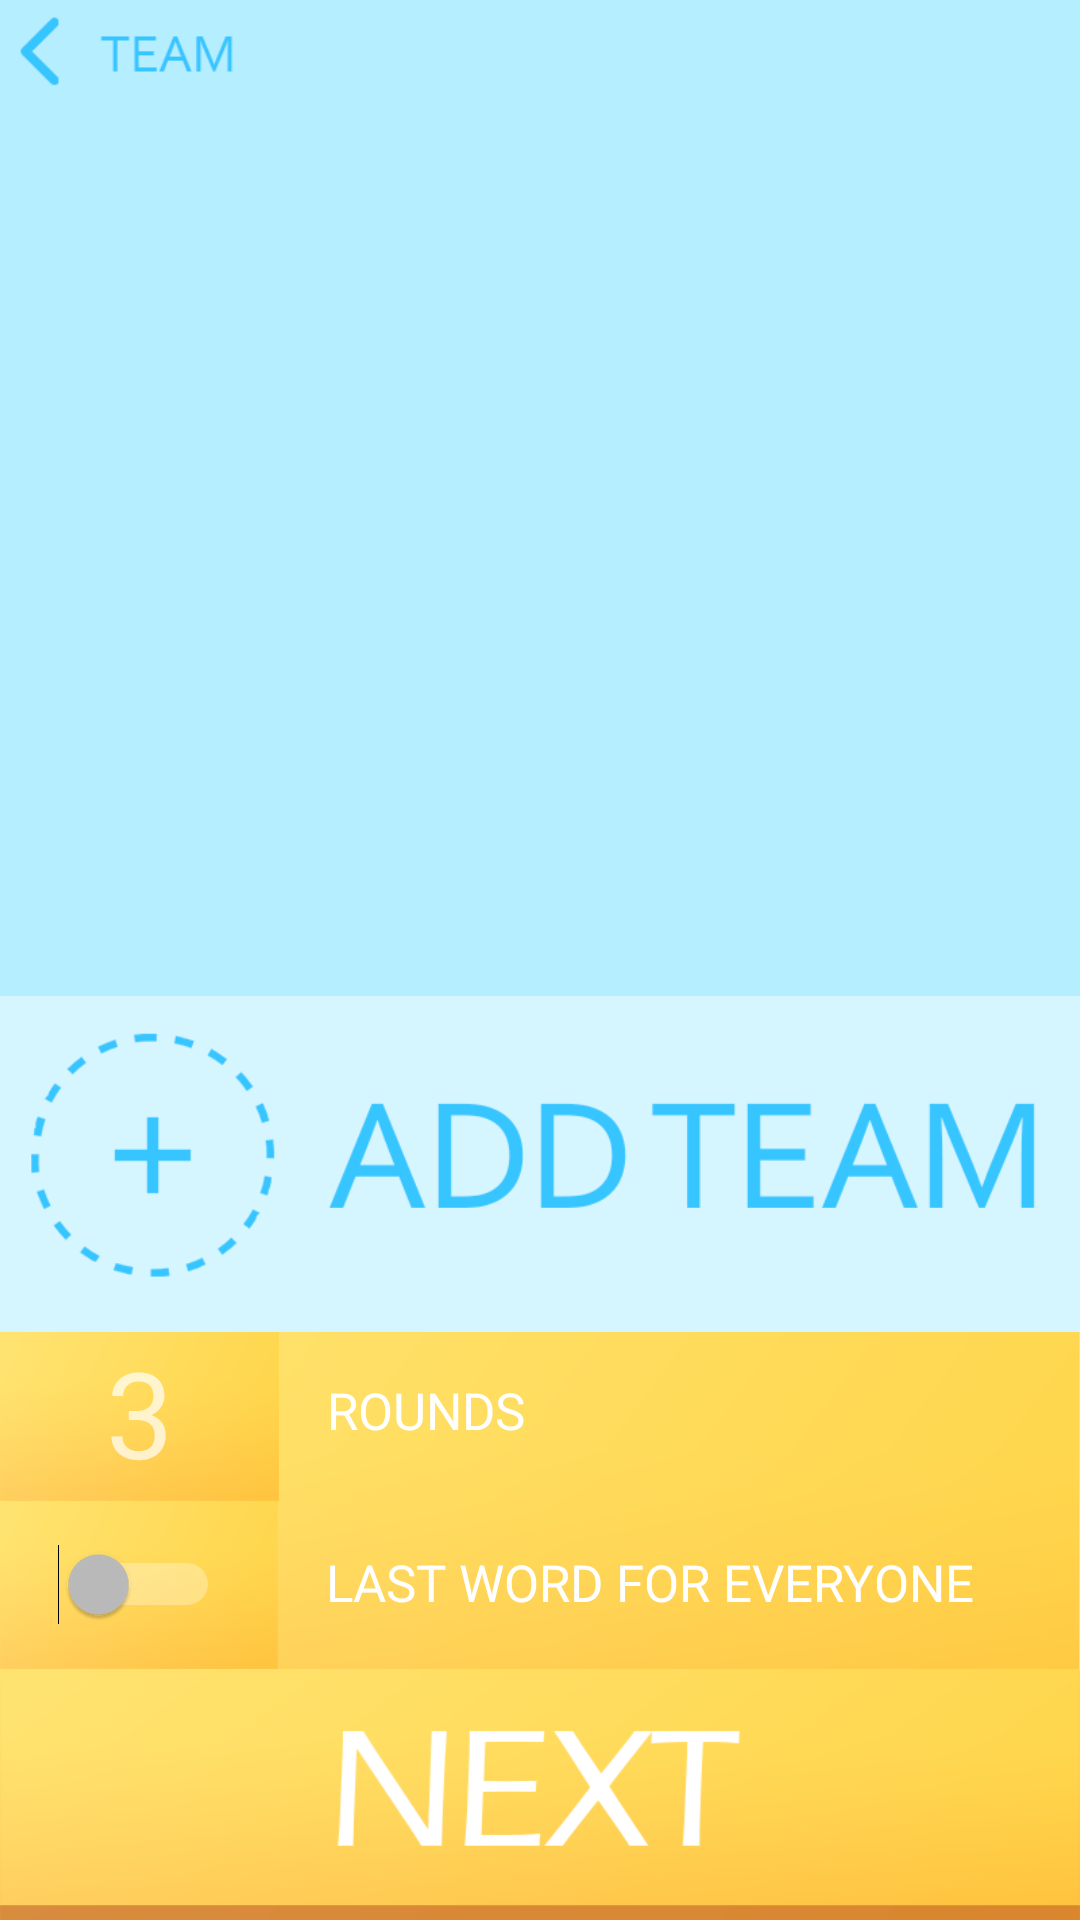

Produce the Android XML layout that renders to this screen, including the resource entries it uses.
<!-- AndroidManifest.xml: activity theme new2 -->
<!-- res/layout/activity_creategame.xml -->
<?xml version="1.0" encoding="utf-8"?>
<android.support.constraint.ConstraintLayout xmlns:android="http://schemas.android.com/apk/res/android"
    xmlns:app="http://schemas.android.com/apk/res-auto"
    xmlns:tools="http://schemas.android.com/tools"
    android:layout_width="match_parent"
    android:layout_height="match_parent"
    android:background="@drawable/bgcreategame1"
    tools:context=".CreategameActivity">


    <ImageView
        android:id="@+id/imageView4"
        android:layout_width="wrap_content"
        android:layout_height="wrap_content"
        android:adjustViewBounds="true"
        app:layout_constraintBottom_toTopOf="@+id/imageView6"
        app:layout_constraintEnd_toEndOf="parent"
        app:layout_constraintStart_toStartOf="parent"
        app:srcCompat="@drawable/addteam" />

    <ImageView
        android:id="@+id/imageView3"
        android:layout_width="0dp"
        android:layout_height="wrap_content"
        android:layout_marginBottom="8dp"
        android:adjustViewBounds="true"
        app:layout_constraintBottom_toBottomOf="parent"
        app:layout_constraintEnd_toEndOf="parent"
        app:layout_constraintStart_toStartOf="parent"
        app:layout_constraintTop_toTopOf="parent"
        app:layout_constraintVertical_bias="0.0"
        app:srcCompat="@drawable/backteam" />

    <ScrollView
        android:id="@+id/scrollView2"
        android:layout_width="0dp"
        android:layout_height="0dp"
        android:layout_marginBottom="8dp"
        android:layout_marginEnd="8dp"
        android:layout_marginLeft="8dp"
        android:layout_marginRight="8dp"
        android:layout_marginStart="8dp"
        app:layout_constraintBottom_toTopOf="@+id/imageView4"
        app:layout_constraintEnd_toEndOf="parent"
        app:layout_constraintStart_toStartOf="parent"
        app:layout_constraintTop_toBottomOf="@+id/imageView3">

        <LinearLayout
            android:id="@+id/list"
            android:layout_width="match_parent"
            android:layout_height="wrap_content"
            android:orientation="vertical">

        </LinearLayout>
    </ScrollView>

    <ImageView
        android:id="@+id/imageView6"
        android:layout_width="0dp"
        android:layout_height="wrap_content"
        android:adjustViewBounds="true"
        app:layout_constraintBottom_toTopOf="@+id/imageView5"
        app:layout_constraintEnd_toEndOf="parent"
        app:layout_constraintStart_toStartOf="parent"
        app:srcCompat="@drawable/bgsettingbutton" />

    <ImageView
        android:id="@+id/imageView8"
        android:layout_width="wrap_content"
        android:layout_height="0dp"
        android:adjustViewBounds="true"
        app:layout_constraintBottom_toTopOf="@+id/imageView5"
        app:layout_constraintStart_toStartOf="parent"
        app:layout_constraintTop_toBottomOf="@+id/imageView9"
        app:srcCompat="@drawable/points" />

    <ImageView
        android:id="@+id/imageView9"
        android:layout_width="wrap_content"
        android:layout_height="0dp"
        android:adjustViewBounds="true"
        app:layout_constraintBottom_toTopOf="@+id/imageView8"
        app:layout_constraintStart_toStartOf="parent"
        app:layout_constraintTop_toBottomOf="@+id/imageView4"
        app:srcCompat="@drawable/points" />

    <ImageView
        android:id="@+id/imageView5"
        android:layout_width="0dp"
        android:layout_height="wrap_content"
        android:adjustViewBounds="true"
        app:layout_constraintBottom_toBottomOf="parent"
        app:layout_constraintEnd_toEndOf="parent"
        app:layout_constraintStart_toStartOf="parent"
        app:layout_constraintTop_toTopOf="parent"
        app:layout_constraintVertical_bias="1.0"
        app:srcCompat="@drawable/next" />

    <Switch
        android:id="@+id/checkBox"
        android:layout_width="wrap_content"
        android:layout_height="wrap_content"

        app:layout_constraintBottom_toTopOf="@+id/imageView5"
        app:layout_constraintEnd_toEndOf="@+id/imageView8"
        app:layout_constraintStart_toStartOf="parent"
        app:layout_constraintTop_toBottomOf="@+id/imageView9" />

    <TextView
        android:id="@+id/textView3"
        android:layout_width="51dp"
        android:layout_height="0dp"
        android:layout_marginEnd="16dp"
        android:layout_marginLeft="16dp"
        android:layout_marginRight="16dp"
        android:layout_marginStart="16dp"
        android:inputType="number"
        android:text="3"
        android:textAlignment="center"
        android:textSize="40dp"
        app:layout_constraintBottom_toBottomOf="@+id/imageView9"
        app:layout_constraintEnd_toEndOf="@+id/imageView9"
        app:layout_constraintStart_toStartOf="parent"
        app:layout_constraintTop_toBottomOf="@+id/imageView4"
        app:layout_constraintVertical_bias="1.0" />

    <TextView
        android:id="@+id/textView5"
        android:layout_width="wrap_content"
        android:layout_height="wrap_content"
        android:layout_marginBottom="8dp"
        android:layout_marginEnd="8dp"
        android:layout_marginLeft="16dp"
        android:layout_marginRight="8dp"
        android:layout_marginStart="16dp"
        android:layout_marginTop="8dp"
        android:text="ROUNDS"
        android:textColor="@android:color/background_light"
        android:textSize="17dp"
        app:layout_constraintBottom_toBottomOf="@+id/imageView9"
        app:layout_constraintEnd_toEndOf="parent"
        app:layout_constraintHorizontal_bias="0.0"
        app:layout_constraintStart_toEndOf="@+id/imageView9"
        app:layout_constraintTop_toBottomOf="@+id/imageView4"
        app:layout_constraintVertical_bias="0.375" />

    <TextView
        android:id="@+id/textView6"
        android:layout_width="wrap_content"
        android:layout_height="wrap_content"
        android:layout_marginLeft="16dp"
        android:layout_marginStart="16dp"
        android:text="LAST WORD FOR EVERYONE"
        android:textColor="@android:color/background_light"
        android:textSize="17dp"
        app:layout_constraintBottom_toTopOf="@+id/imageView5"
        app:layout_constraintEnd_toEndOf="parent"
        app:layout_constraintHorizontal_bias="0.0"
        app:layout_constraintStart_toEndOf="@+id/imageView8"
        app:layout_constraintTop_toBottomOf="@+id/textView5"
        app:layout_constraintVertical_bias="0.666" />

    <ImageView
        android:id="@+id/imageView18"
        android:layout_width="120dp"
        android:layout_height="0dp"
        android:adjustViewBounds="false"
        app:layout_constraintBottom_toTopOf="@+id/scrollView2"
        app:layout_constraintEnd_toEndOf="parent"
        app:layout_constraintHorizontal_bias="0.0"
        app:layout_constraintStart_toStartOf="parent"
        app:layout_constraintTop_toTopOf="@+id/imageView3" />

    <ImageButton
        android:id="@+id/imageView"
        android:layout_width="0dp"
        android:layout_height="0dp"
        android:layout_marginBottom="8dp"
        android:layout_marginEnd="50dp"
        android:layout_marginLeft="8dp"
        android:layout_marginRight="50dp"
        android:layout_marginStart="8dp"
        android:layout_marginTop="8dp"
        android:adjustViewBounds="true"
        android:alpha="0.0"
        app:layout_constraintBottom_toBottomOf="@+id/scrollView2"
        app:layout_constraintEnd_toEndOf="parent"
        app:layout_constraintHorizontal_bias="0.472"
        app:layout_constraintStart_toStartOf="parent"
        app:layout_constraintTop_toTopOf="@+id/scrollView2"
        app:layout_constraintVertical_bias="0.482" />


</android.support.constraint.ConstraintLayout>
<!-- resources referenced by this layout -->
<resources>
  <!-- drawable addteam: png bitmap (drawable, 11487 bytes) -->
  <!-- drawable backteam: png bitmap (drawable, 1861 bytes) -->
  <!-- drawable bgcreategame1: png bitmap (drawable, 6814 bytes) -->
  <!-- drawable bgsettingbutton: png bitmap (drawable, 13261 bytes) -->
  <!-- drawable next: png bitmap (drawable, 16627 bytes) -->
  <!-- drawable points: png bitmap (drawable, 4145 bytes) -->
  <style name="new2" parent="Theme.AppCompat.NoActionBar">
          <item name="colorAccent">@android:color/holo_blue_dark</item>
      </style>
</resources>
